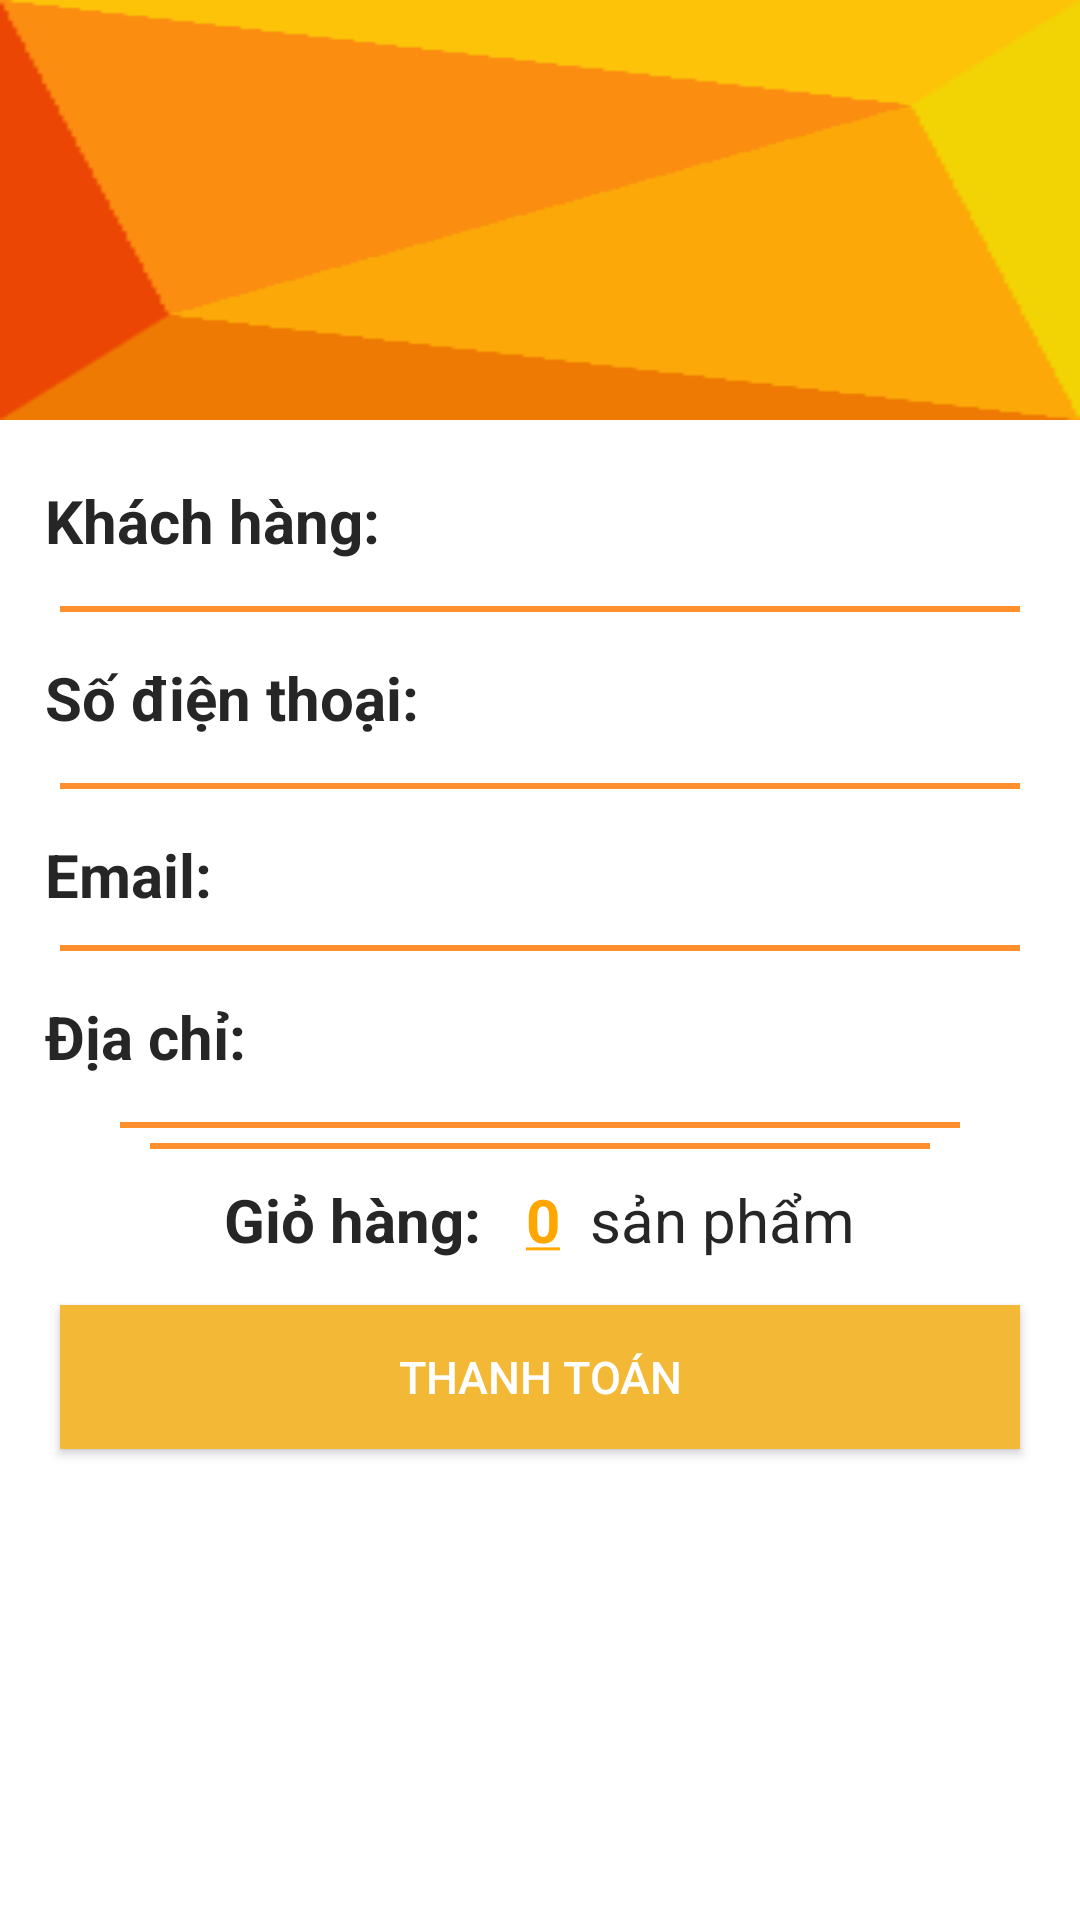

Here is an Android app screen rendered from its layout file. Give the layout XML and the strings, colors and styles it references.
<!-- AndroidManifest.xml: application theme AppTheme -->
<!-- res/layout/activity_profile.xml -->
<?xml version="1.0" encoding="utf-8"?>
<LinearLayout xmlns:android="http://schemas.android.com/apk/res/android"
    xmlns:tools="http://schemas.android.com/tools"
    android:id="@+id/activity_profile"
    android:orientation="vertical"
    android:background="#fff"
    android:layout_width="match_parent"
    android:layout_height="match_parent"
    tools:context="com.lehoangduy.smartworld.Activity.ProfileActivity">

    <RelativeLayout
        android:layout_width="match_parent"
        android:layout_height="140sp">
        <ImageView
            android:layout_width="match_parent"
            android:background="@drawable/back_header"
            android:layout_height="140sp" />
        <ImageView
            android:layout_centerHorizontal="true"
            android:layout_centerVertical="true"
            android:background="@drawable/technology"
            android:layout_width="85sp"
            android:layout_height="85sp" />
    </RelativeLayout>

   <LinearLayout
       android:paddingBottom="10sp"
       android:layout_marginLeft="15sp"
       android:layout_marginTop="20sp"
       android:layout_width="match_parent"
       android:layout_height="wrap_content">
       <TextView
           android:layout_width="wrap_content"
           android:text="Khách hàng: "
           android:textSize="20sp"
           android:textStyle="bold"
           android:textColor="#262626"
           android:layout_height="wrap_content" />
       <TextView
           android:id="@+id/txtHoTenKH"
           android:textSize="20sp"
           android:layout_width="wrap_content"
           android:layout_height="wrap_content" />
   </LinearLayout>

    //line

    <LinearLayout
        android:layout_marginTop="5sp"
        android:layout_marginLeft="20sp"
        android:layout_marginRight="20sp"
        android:layout_width="match_parent"
        android:background="@drawable/line_shape"
        android:layout_height="wrap_content">
        <TextView
            android:layout_width="match_parent"
            android:layout_height="2sp" />
    </LinearLayout>
    <LinearLayout
        android:paddingTop="10sp"
        android:paddingBottom="10sp"
        android:layout_marginLeft="15sp"
        android:layout_marginTop="5sp"
        android:layout_width="match_parent"
        android:layout_height="wrap_content">
        <TextView
            android:layout_width="wrap_content"
            android:text="Số điện thoại: "
            android:textSize="20sp"
            android:textStyle="bold"
            android:textColor="#262626"
            android:layout_height="wrap_content" />
        <TextView
            android:id="@+id/txtSDTKhachHang"
            android:textSize="20sp"
            android:layout_width="wrap_content"
            android:layout_height="wrap_content" />
    </LinearLayout>
    <LinearLayout
        android:layout_marginTop="5sp"
        android:layout_marginLeft="20sp"
        android:layout_marginRight="20sp"
        android:layout_width="match_parent"
        android:background="@drawable/line_shape"
        android:layout_height="wrap_content">
        <TextView
            android:layout_width="match_parent"
            android:layout_height="2sp" />
    </LinearLayout>
    <LinearLayout
        android:paddingBottom="10sp"
        android:paddingTop="10sp"
        android:layout_marginLeft="15sp"
        android:layout_marginTop="5sp"
        android:layout_width="match_parent"
        android:layout_height="wrap_content">
        <TextView
            android:layout_width="wrap_content"
            android:text="Email: "
            android:textSize="20sp"
            android:textStyle="bold"
            android:textColor="#262626"
            android:layout_height="wrap_content" />
        <TextView
            android:id="@+id/txtEmailKhachHang"
            android:textSize="20sp"
            android:layout_width="wrap_content"
            android:layout_height="wrap_content" />
    </LinearLayout>
    <LinearLayout
        android:layout_marginLeft="20sp"
        android:layout_marginRight="20sp"
        android:layout_width="match_parent"
        android:background="@drawable/line_shape"
        android:layout_height="wrap_content">
        <TextView
            android:layout_width="match_parent"
            android:layout_height="2sp" />
    </LinearLayout>
    <LinearLayout
        android:paddingTop="10sp"
        android:paddingBottom="10sp"
        android:layout_marginLeft="15sp"
        android:layout_marginTop="5sp"
        android:layout_width="match_parent"
        android:layout_height="wrap_content">
        <TextView
            android:layout_width="wrap_content"
            android:text="Địa chỉ: "
            android:textSize="20sp"
            android:textStyle="bold"
            android:textColor="#262626"
            android:layout_height="wrap_content" />
        <TextView
            android:id="@+id/txtDiaChiKH"
            android:layout_marginRight="20sp"

            android:textSize="20sp"
            android:layout_width="wrap_content"
            android:layout_height="wrap_content" />
    </LinearLayout>
    <LinearLayout
        android:layout_marginTop="5sp"
        android:layout_marginLeft="40sp"
        android:layout_marginRight="40sp"
        android:layout_width="match_parent"
        android:background="@drawable/line_shape"
        android:layout_height="wrap_content">
        <TextView
            android:layout_width="match_parent"
            android:layout_height="2sp" />
    </LinearLayout>
    <LinearLayout
        android:layout_marginTop="5sp"
        android:layout_marginLeft="50sp"
        android:layout_marginRight="50sp"
        android:layout_width="match_parent"
        android:background="@drawable/line_shape"
        android:layout_height="wrap_content">
        <TextView
            android:layout_width="match_parent"
            android:layout_height="2sp" />
    </LinearLayout>

    <LinearLayout
        android:layout_marginTop="10sp"
        android:layout_gravity="center_horizontal"
        android:layout_width="wrap_content"
        android:layout_height="wrap_content">
        <TextView
            android:layout_width="wrap_content"
            android:layout_height="wrap_content"
            android:text="Giỏ hàng: "
            android:textSize="20sp"
            android:textStyle="bold"
            android:textColor="#262626"
            />
        <TextView
            android:layout_width="wrap_content"
            android:layout_height="wrap_content"
            android:id="@+id/txtSoLuongSP"
            android:text="@string/your_string"
            android:layout_marginLeft="10sp"
            android:textColor="#ffa600"
            android:textSize="20sp"
            android:textStyle="bold"
            />
        <TextView
            android:layout_width="wrap_content"
            android:layout_height="wrap_content"
            android:textSize="20sp"
            android:layout_marginLeft="10sp"
            android:textColor="#262626"
            android:text="sản phẩm"/>
    </LinearLayout>

    <Button
        android:text="Thanh toán"
        android:id="@+id/btnThanhToanKH"
        android:textColor="#ffffff"
        android:textSize="15sp"
        android:layout_marginTop="15sp"
        android:layout_marginRight="20sp"
        android:layout_marginLeft="20sp"
        android:background="#f4b837"
        android:layout_width="match_parent"
        android:layout_height="wrap_content" />

</LinearLayout>
<!-- resources referenced by this layout -->
<resources>
  <!-- drawable back_header: png bitmap (drawable, 2013 bytes) -->
  <!-- drawable line_shape (drawable) -->
  <?xml version="1.0" encoding="utf-8"?>
  <shape android:shape="rectangle"
      xmlns:android="http://schemas.android.com/apk/res/android" >
      <solid android:color="#ff8f2d"/>
  </shape>
  <string name="your_string"><u>0</u></string>
  <style name="AppTheme" parent="Theme.AppCompat.Light.DarkActionBar">
          
          <item name="colorPrimary">@color/colorPrimary</item>
          <item name="colorPrimaryDark">@color/colorPrimaryDark</item>
          <item name="colorAccent">@color/colorAccent</item>
      </style>
  <color name="colorPrimary">#f7be2c</color>
  <color name="colorPrimaryDark">#ffb938</color>
  <color name="colorAccent">#f4b700</color>
</resources>
